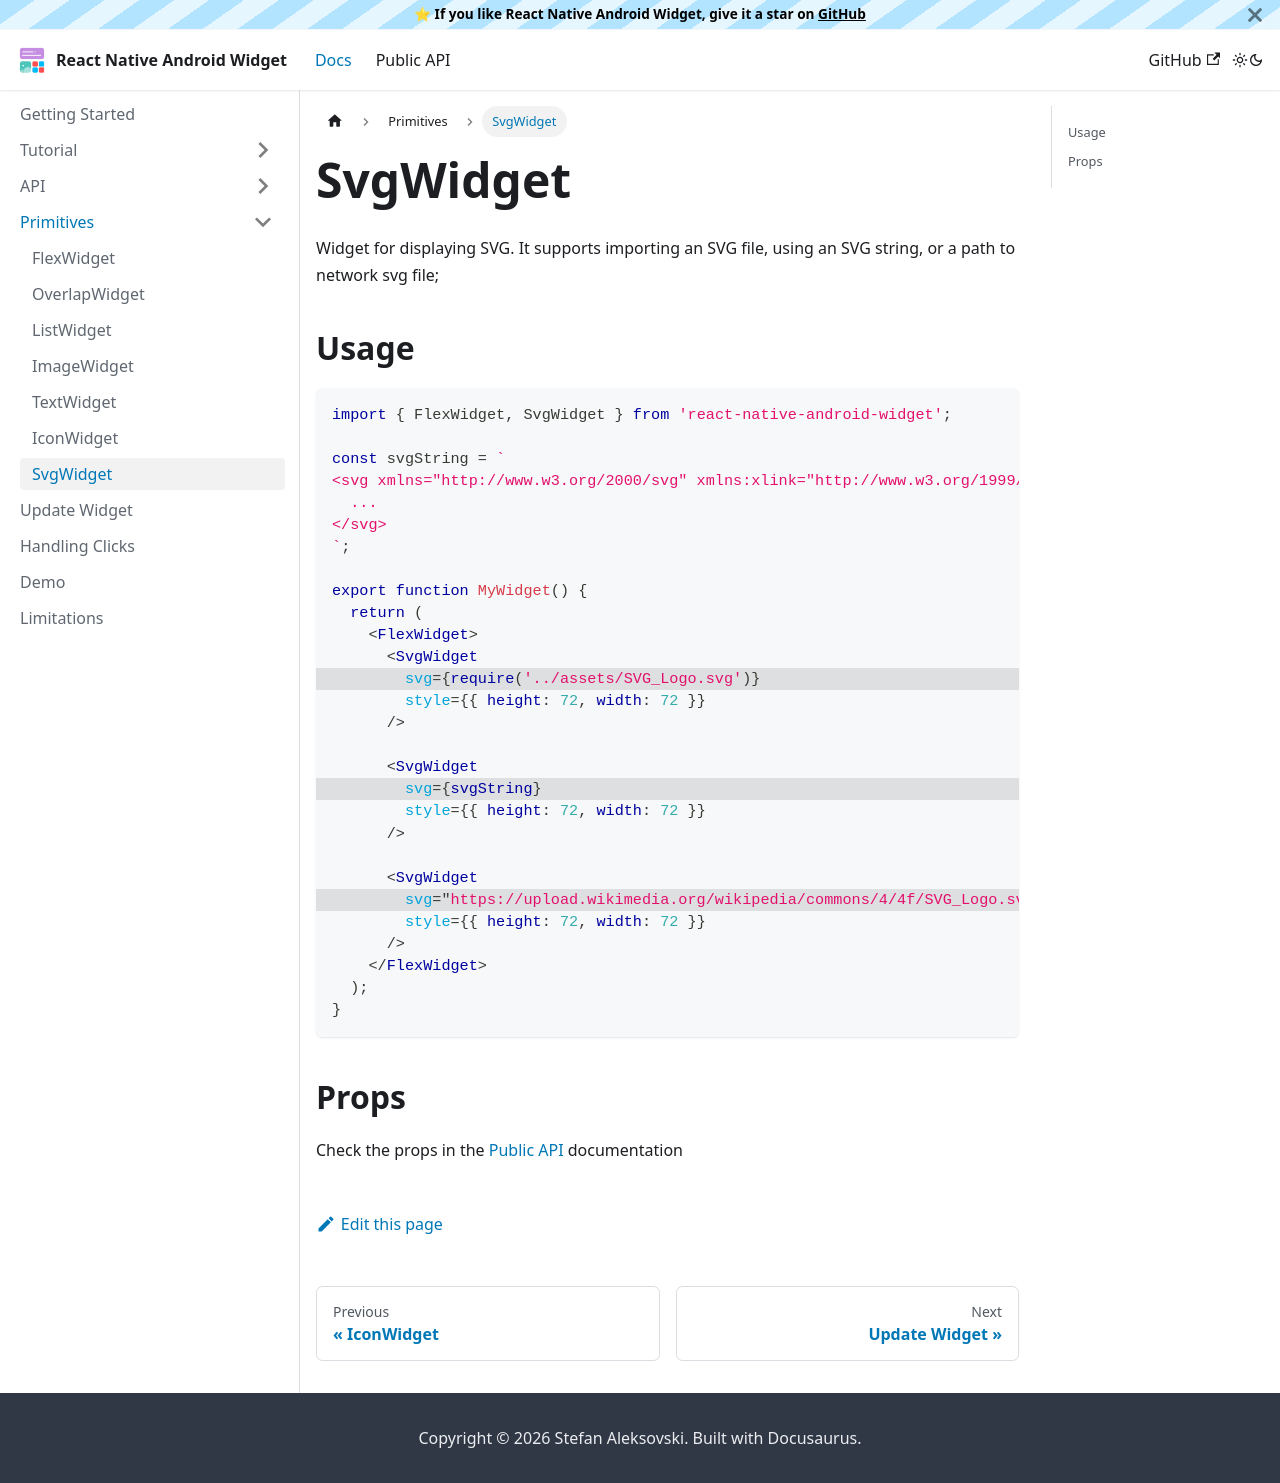

repository: sAleksovski/react-native-android-widget · page: docs/primitives/svg-widget.html · generator: docusaurus

---
sidebar_position: 7
---

# SvgWidget

Widget for displaying SVG.
It supports importing an SVG file, using an SVG string, or a path to network svg file;

## Usage

```tsx
import { FlexWidget, SvgWidget } from 'react-native-android-widget';

const svgString = `
<svg xmlns="http://www.w3.org/2000/svg" xmlns:xlink="http://www.w3.org/1999/xlink" width="100%" height="100%" viewBox="0 0 300 300">
  ...
</svg>
`;

export function MyWidget() {
  return (
    <FlexWidget>
      <SvgWidget
        // highlight-next-line
        svg={require('../assets/SVG_Logo.svg')}
        style={{ height: 72, width: 72 }}
      />

      <SvgWidget
        // highlight-next-line
        svg={svgString}
        style={{ height: 72, width: 72 }}
      />

      <SvgWidget
        // highlight-next-line
        svg="https://upload.wikimedia.org/wikipedia/commons/4/4f/SVG_Logo.svg"
        style={{ height: 72, width: 72 }}
      />
    </FlexWidget>
  );
}
```

## Props

Check the props in the [Public API](/docs/public-api/interfaces/SvgWidgetProps) documentation
